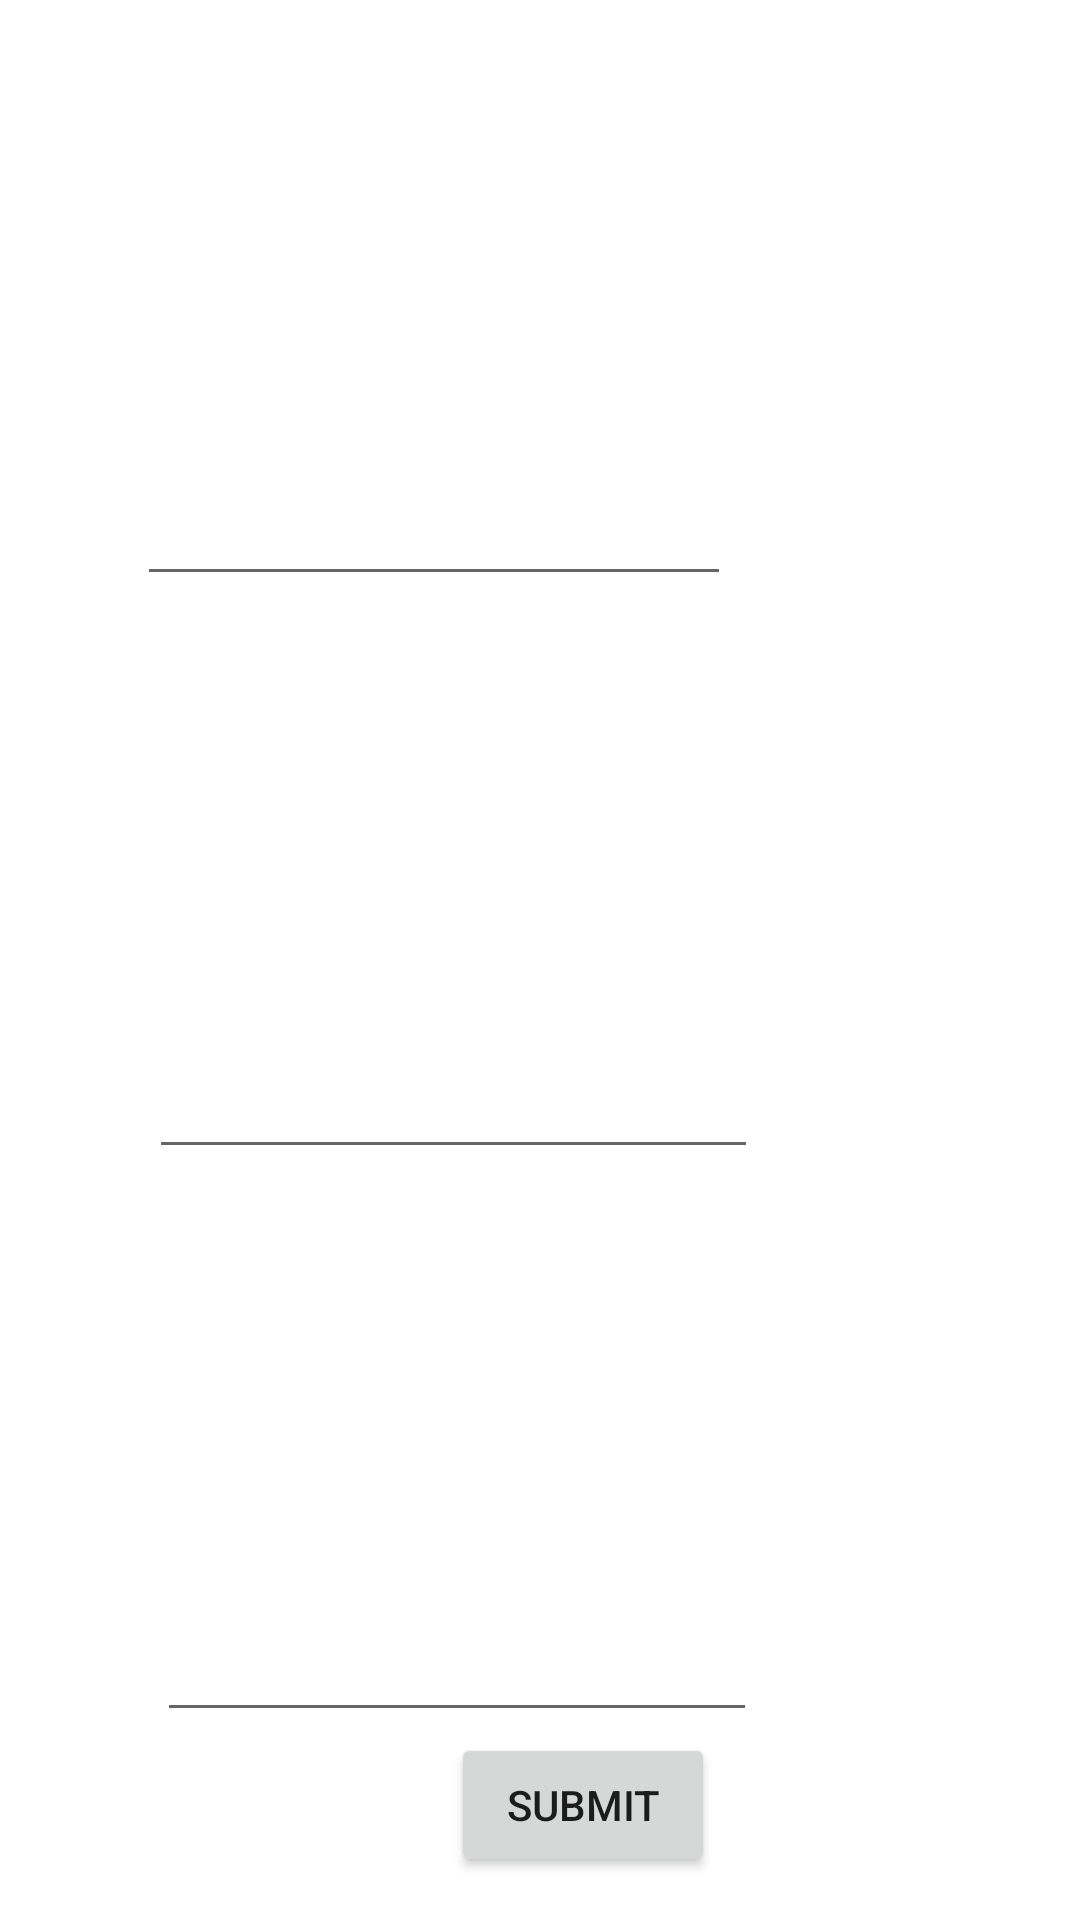

Android layout source for this screen:
<!-- AndroidManifest.xml: application theme Theme.Cw_1 -->
<!-- res/layout/activity_advance.xml -->
<?xml version="1.0" encoding="utf-8"?>
<androidx.constraintlayout.widget.ConstraintLayout xmlns:android="http://schemas.android.com/apk/res/android"
    xmlns:app="http://schemas.android.com/apk/res-auto"
    xmlns:tools="http://schemas.android.com/tools"
    android:layout_width="match_parent"
    android:layout_height="match_parent"
    tools:context=".advance">

    <ImageView
        android:id="@+id/pico1"
        android:layout_width="189dp"
        android:layout_height="138dp"
        app:layout_constraintBottom_toBottomOf="parent"
        app:layout_constraintEnd_toEndOf="parent"
        app:layout_constraintHorizontal_bias="0.288"
        app:layout_constraintStart_toStartOf="parent"
        app:layout_constraintTop_toTopOf="parent"
        app:layout_constraintVertical_bias="0.011"
        tools:srcCompat="@tools:sample/avatars" />

    <ImageView
        android:id="@+id/pico2"
        android:layout_width="187dp"
        android:layout_height="137dp"
        app:layout_constraintBottom_toBottomOf="parent"
        app:layout_constraintEnd_toEndOf="parent"
        app:layout_constraintHorizontal_bias="0.294"
        app:layout_constraintStart_toStartOf="parent"
        app:layout_constraintTop_toTopOf="parent"
        app:layout_constraintVertical_bias="0.398"
        tools:srcCompat="@tools:sample/avatars" />

    <ImageView
        android:id="@+id/pico3"
        android:layout_width="212dp"
        android:layout_height="135dp"
        app:layout_constraintBottom_toBottomOf="parent"
        app:layout_constraintEnd_toEndOf="parent"
        app:layout_constraintHorizontal_bias="0.331"
        app:layout_constraintStart_toStartOf="parent"
        app:layout_constraintTop_toTopOf="parent"
        app:layout_constraintVertical_bias="0.76"
        tools:srcCompat="@tools:sample/avatars" />

    <EditText
        android:id="@+id/silver_timer1"
        android:layout_width="198dp"
        android:layout_height="61dp"
        app:layout_constraintBottom_toBottomOf="parent"
        app:layout_constraintEnd_toEndOf="parent"
        app:layout_constraintHorizontal_bias="0.281"
        app:layout_constraintStart_toStartOf="parent"
        app:layout_constraintTop_toTopOf="parent"
        app:layout_constraintVertical_bias="0.238" />

    <EditText
        android:id="@+id/silver_timer2"
        android:layout_width="203dp"
        android:layout_height="54dp"
        app:layout_constraintBottom_toBottomOf="parent"
        app:layout_constraintEnd_toEndOf="parent"
        app:layout_constraintHorizontal_bias="0.317"
        app:layout_constraintStart_toStartOf="parent"
        app:layout_constraintTop_toTopOf="parent"
        app:layout_constraintVertical_bias="0.573" />

    <EditText
        android:id="@+id/silver_timer3"
        android:layout_width="200dp"
        android:layout_height="55dp"
        app:layout_constraintBottom_toBottomOf="parent"
        app:layout_constraintEnd_toEndOf="parent"
        app:layout_constraintHorizontal_bias="0.327"
        app:layout_constraintStart_toStartOf="parent"
        app:layout_constraintTop_toTopOf="parent"
        app:layout_constraintVertical_bias="0.893" />

    <Button
        android:id="@+id/button6"
        android:text="SUBMIT"
        android:layout_width="wrap_content"
        android:layout_height="wrap_content"
        app:layout_constraintBottom_toBottomOf="parent"
        app:layout_constraintEnd_toEndOf="parent"
        app:layout_constraintHorizontal_bias="0.553"
        app:layout_constraintStart_toStartOf="parent"
        app:layout_constraintTop_toTopOf="parent"
        app:layout_constraintVertical_bias="0.976" />

    <Button
        android:id="@+id/next22"
        android:text="next"
        android:onClick="nextButton"
        tools:ignore="OnClick"
        android:visibility="gone"
        android:layout_width="wrap_content"
        android:layout_height="wrap_content"
        app:layout_constraintBottom_toBottomOf="parent"
        app:layout_constraintEnd_toEndOf="parent"
        app:layout_constraintHorizontal_bias="0.553"
        app:layout_constraintStart_toStartOf="parent"
        app:layout_constraintTop_toTopOf="parent"
        app:layout_constraintVertical_bias="0.976" />

    <TextView
        android:id="@+id/txr1"
        android:layout_width="111dp"
        android:layout_height="35dp"
        android:text=""
        android:autoSizeTextType="uniform"
        app:layout_constraintBottom_toBottomOf="parent"
        app:layout_constraintEnd_toEndOf="parent"
        app:layout_constraintHorizontal_bias="0.946"
        app:layout_constraintStart_toStartOf="parent"
        app:layout_constraintTop_toTopOf="parent"
        app:layout_constraintVertical_bias="0.242" />

    <TextView
        android:id="@+id/txr2"
        android:layout_width="111dp"
        android:layout_height="35dp"
        android:autoSizeTextType="uniform"
        android:text=""
        app:layout_constraintBottom_toBottomOf="parent"
        app:layout_constraintEnd_toEndOf="parent"
        app:layout_constraintHorizontal_bias="0.946"
        app:layout_constraintStart_toStartOf="parent"
        app:layout_constraintTop_toTopOf="parent"
        app:layout_constraintVertical_bias="0.567" />

    <TextView
        android:id="@+id/txr3"
        android:layout_width="111dp"
        android:layout_height="35dp"
        android:text=""
        android:autoSizeTextType="uniform"
        app:layout_constraintBottom_toBottomOf="parent"
        app:layout_constraintEnd_toEndOf="parent"
        app:layout_constraintHorizontal_bias="0.946"
        app:layout_constraintStart_toStartOf="parent"
        app:layout_constraintTop_toTopOf="parent"
        app:layout_constraintVertical_bias="0.885" />
</androidx.constraintlayout.widget.ConstraintLayout>
<!-- resources referenced by this layout -->
<resources>
  <style name="Theme.Cw_1" parent="Theme.MaterialComponents.DayNight.DarkActionBar">
          
          <item name="colorPrimary">@color/purple_500</item>
          <item name="colorPrimaryVariant">@color/purple_700</item>
          <item name="colorOnPrimary">@color/white</item>
          
          <item name="colorSecondary">@color/teal_200</item>
          <item name="colorSecondaryVariant">@color/teal_700</item>
          <item name="colorOnSecondary">@color/black</item>
          
          <item name="android:statusBarColor" tools:targetApi="l">?attr/colorPrimaryVariant</item>
          
      </style>
  <!-- not gathered from this repository: default colours our renderer supplied (Android Studio template values) -->
  <color name="purple_500">#FF6200EE</color>
  <color name="purple_700">#FF3700B3</color>
  <color name="teal_200">#FF03DAC5</color>
  <color name="teal_700">#FF018786</color>
  <color name="black">#FF000000</color>
  <color name="white">#FFFFFFFF</color>
</resources>
